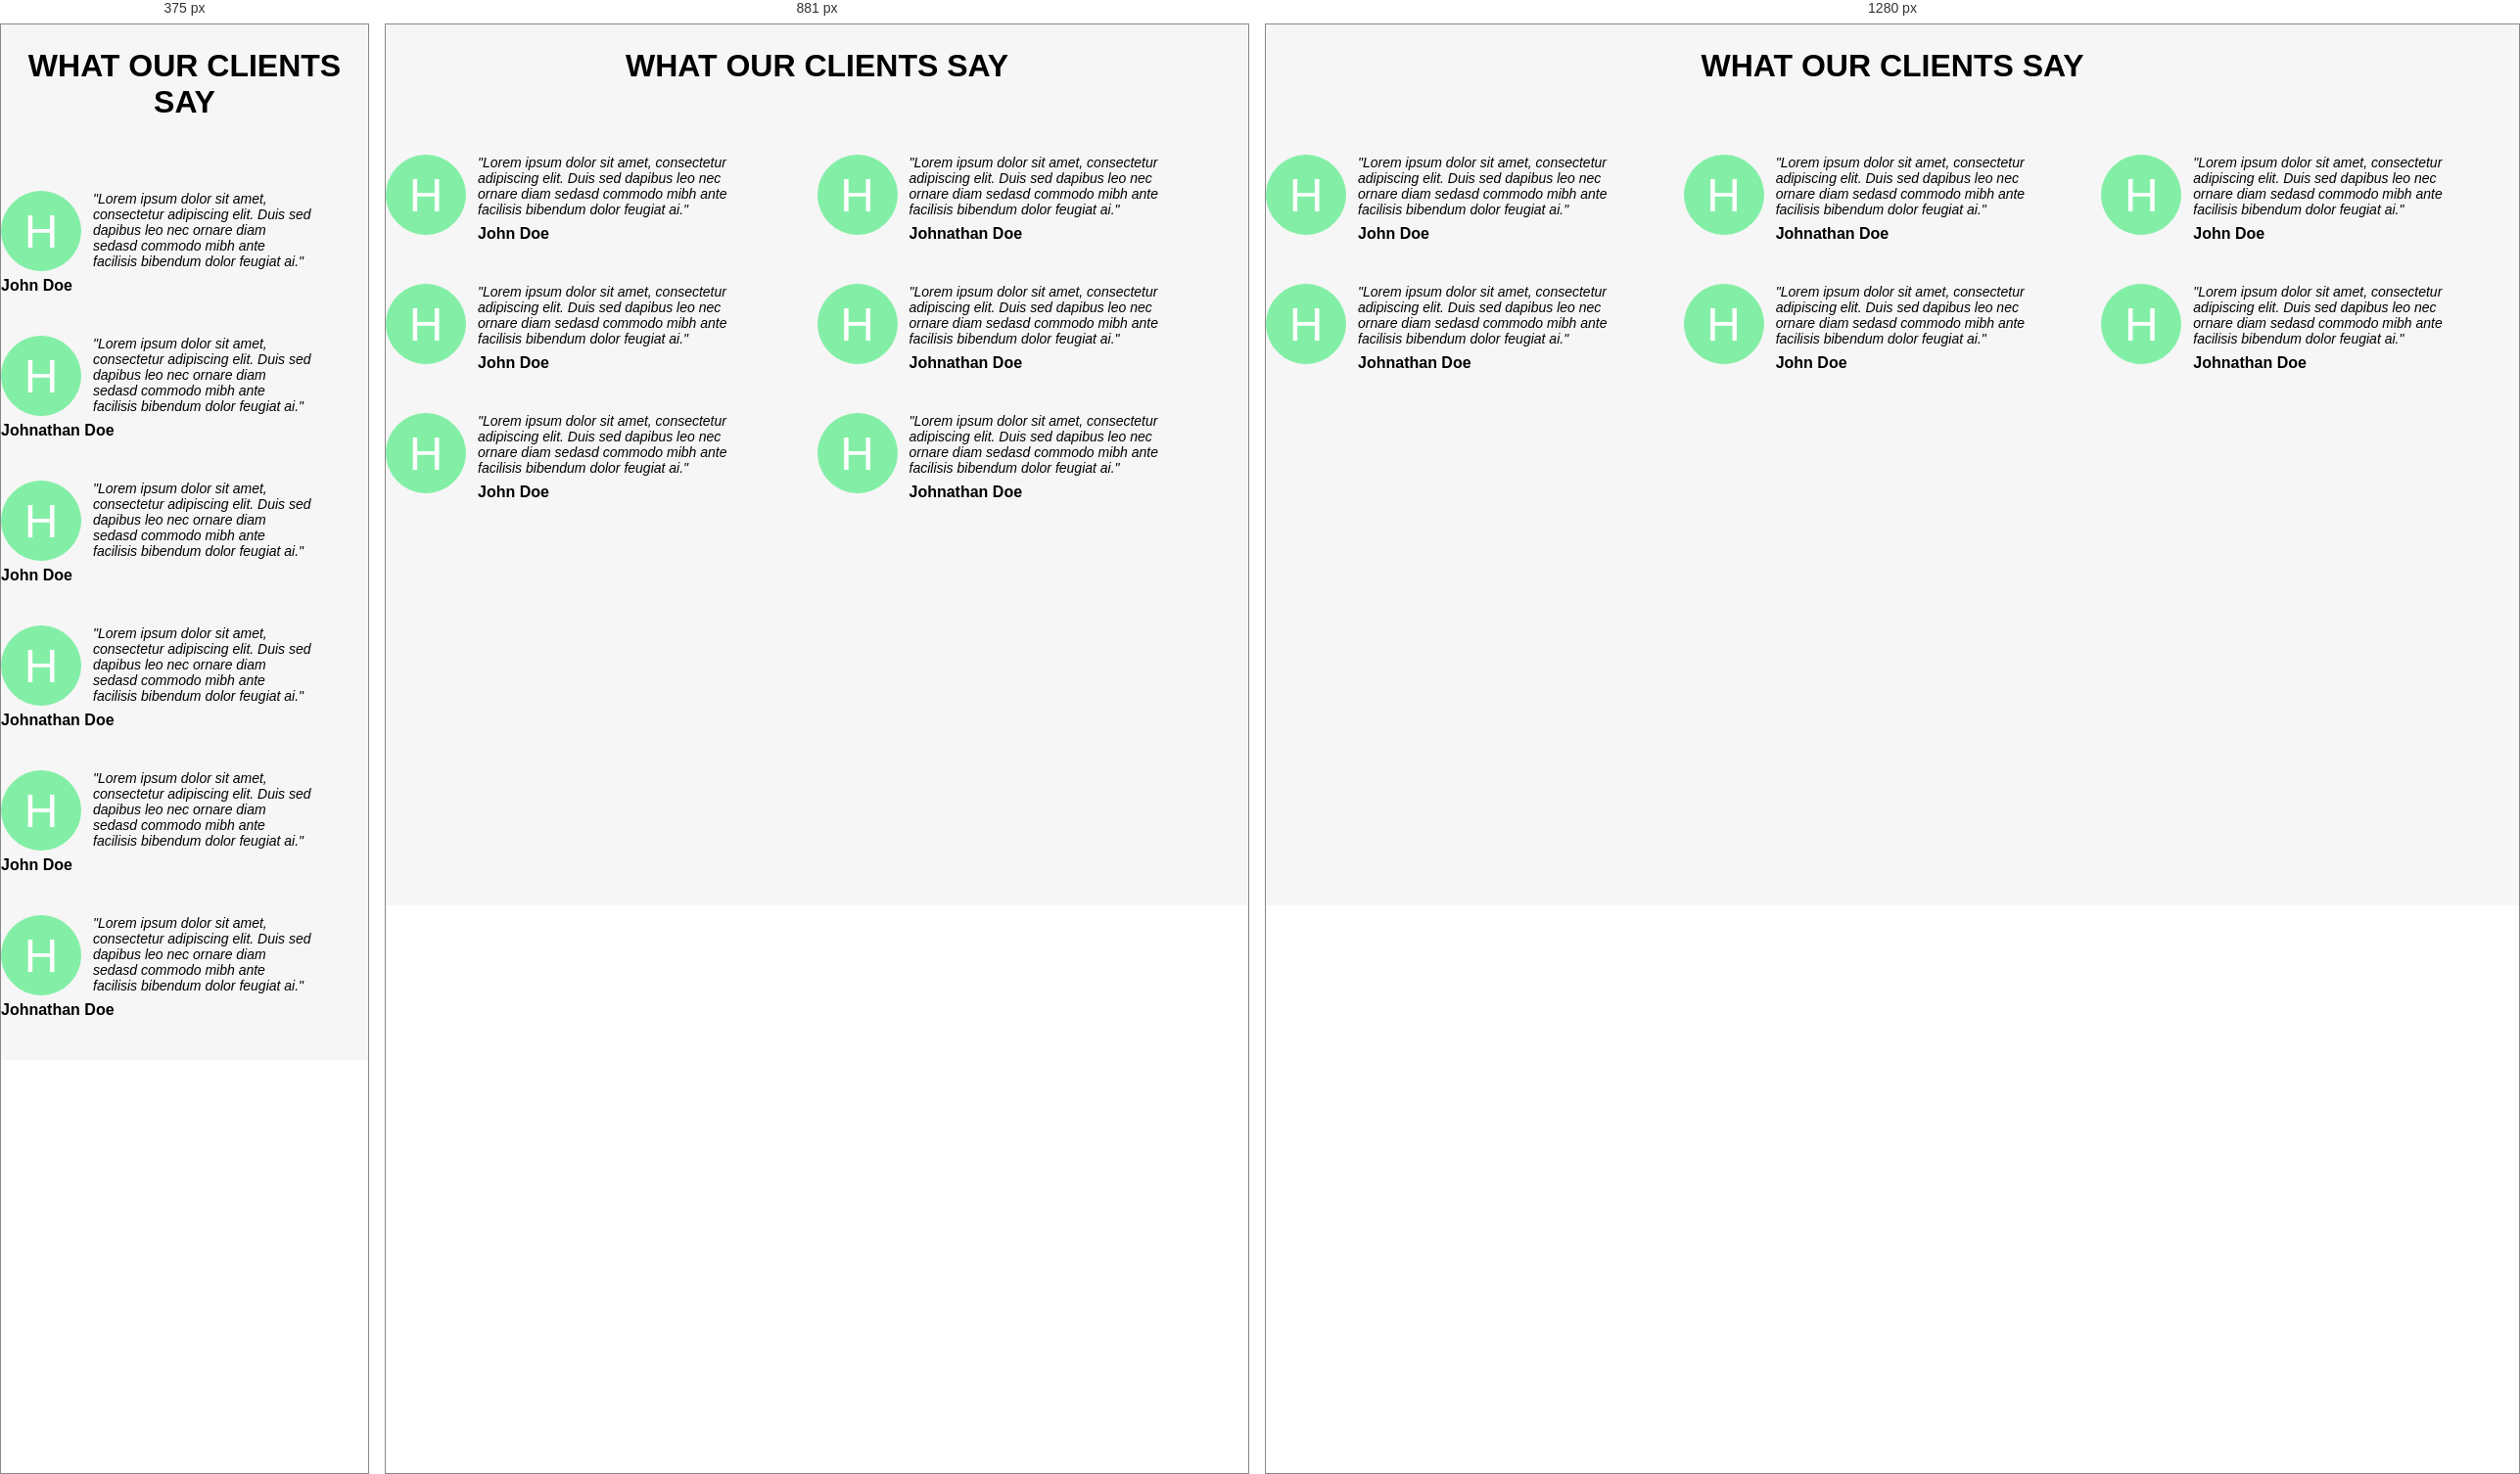
Rendered at 375 px, 881 px and 1280 px, left to right.

<!-- file: index.html -->
<!DOCTYPE html>
<html lang="en">

<head>
    <meta charset="UTF-8">
    <meta http-equiv="X-UA-Compatible" content="IE=edge">
    <meta name="viewport" content="width=device-width, initial-scale=1.0">
    <title>L0 Bài 13</title>
    <link rel="stylesheet" href="style.css">
</head>

<body>
<div class="main">
    <div class="main__title">
        <h1>What our clients say</h1>

    </div>
    <div class="main__content">
        <ul>
            <li>
                <div class="main__content--box">
                    <div class="main__content--circle">
                        <h3>H</h3>
                    </div>
                    <div class="main__content--item">
                        <p>"Lorem ipsum dolor sit amet, consectetur adipiscing elit. Duis sed dapibus leo nec ornare
                            diam sedasd commodo mibh ante facilisis bibendum dolor feugiat ai."</p>
                        <h4>John Doe</h4>
                    </div>
                </div>
            </li>
            <li>
                <div class="main__content--box">
                    <div class="main__content--circle">
                        <h3>H</h3>
                    </div>
                    <div class="main__content--item">
                        <p>"Lorem ipsum dolor sit amet, consectetur adipiscing elit. Duis sed dapibus leo nec ornare
                            diam sedasd commodo mibh ante facilisis bibendum dolor feugiat ai."</p>
                        <h4>Johnathan Doe</h4>
                    </div>
                </div>
            </li>
            <li>
                <div class="main__content--box">
                    <div class="main__content--circle">
                        <h3>H</h3>
                    </div>
                    <div class="main__content--item">
                        <p>"Lorem ipsum dolor sit amet, consectetur adipiscing elit. Duis sed dapibus leo nec ornare
                            diam sedasd commodo mibh ante facilisis bibendum dolor feugiat ai."</p>
                        <h4>John Doe</h4>
                    </div>
                </div>
            </li>
            <li>
                <div class="main__content--box">
                    <div class="main__content--circle">
                        <h3>H</h3>
                    </div>
                    <div class="main__content--item">
                        <p>"Lorem ipsum dolor sit amet, consectetur adipiscing elit. Duis sed dapibus leo nec ornare
                            diam sedasd commodo mibh ante facilisis bibendum dolor feugiat ai."</p>
                        <h4>Johnathan Doe</h4>
                    </div>
                </div>
            </li>
            <li>
                <div class="main__content--box">
                    <div class="main__content--circle">
                        <h3>H</h3>
                    </div>
                    <div class="main__content--item">
                        <p>"Lorem ipsum dolor sit amet, consectetur adipiscing elit. Duis sed dapibus leo nec ornare
                            diam sedasd commodo mibh ante facilisis bibendum dolor feugiat ai."</p>
                        <h4>John Doe</h4>
                    </div>
                </div>
            </li>
            <li>
                <div class="main__content--box">
                    <div class="main__content--circle">
                        <h3>H</h3>
                    </div>
                    <div class="main__content--item">
                        <p>"Lorem ipsum dolor sit amet, consectetur adipiscing elit. Duis sed dapibus leo nec ornare
                            diam sedasd commodo mibh ante facilisis bibendum dolor feugiat ai."</p>
                        <h4>Johnathan Doe</h4>
                    </div>
                </div>
            </li>
        </ul>
    </div>

</div>
</body>

</html>

/* @media block from style.css */
@media only screen and (max-width: 739px) {
    .main__content ul {
        flex-direction: column;
    }
    .main__content ul li {
        width: 100%;
    }
}

/* @media block from style.css */
@media only screen and (min-width:740px) and (max-width:1023px) {
    .main__content ul li {
        width: 50%;
    }
}